Run: headless pygame with SDL's dummy video driver; simulated clock (each Clock.tick advances the game by its frame time, no real sleeping); random seed 0; keys injected as events and as key.get_pressed() state; no mouse input.
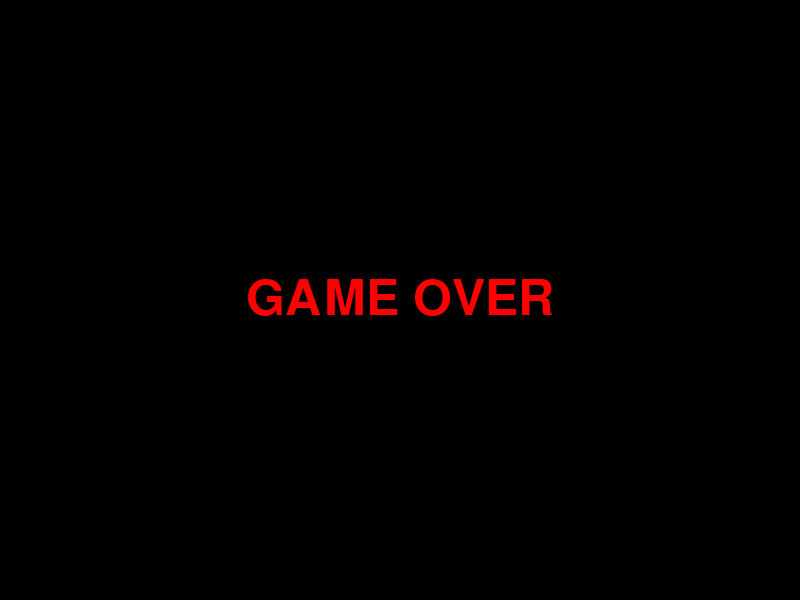
Frame 1 of 4 · flips 1–60 · no input
Frame 2 of 4 · flips 61–180 · tapped SPACE, RETURN · held RIGHT (→), D · screen unchanged from frame 1, image omitted
Frame 3 of 4 · flips 181–300 · held DOWN (↓), S · screen unchanged from frame 2, image omitted
Frame 4 of 4 · flips 301–420 · held LEFT (←), A, UP (↑), W · screen unchanged from frame 3, image omitted

The pygame program that drew these frames:

import pygame

# Initiera Pygame
pygame.init()

# Skapa skärmen
WIDTH, HEIGHT = 800, 600
screen = pygame.display.set_mode((WIDTH, HEIGHT))

# Ladda en font (inbyggd i Pygame)
font = pygame.font.Font(None, 74)  # Standardfont, storlek 74

# Skapa en text
text = font.render("GAME OVER", True, (255, 0, 0))  # Röd färg
text_rect = text.get_rect(center=(WIDTH // 2, HEIGHT // 2))  # Centrera texten

# Spelloop
running = True
while running:
    screen.fill((0, 0, 0))  # Svart bakgrund
    screen.blit(text, text_rect)  # Rita texten på skärmen
    
    pygame.display.flip()  # Uppdatera skärmen
    
    for event in pygame.event.get():
        if event.type == pygame.QUIT:
            running = False

pygame.quit()
